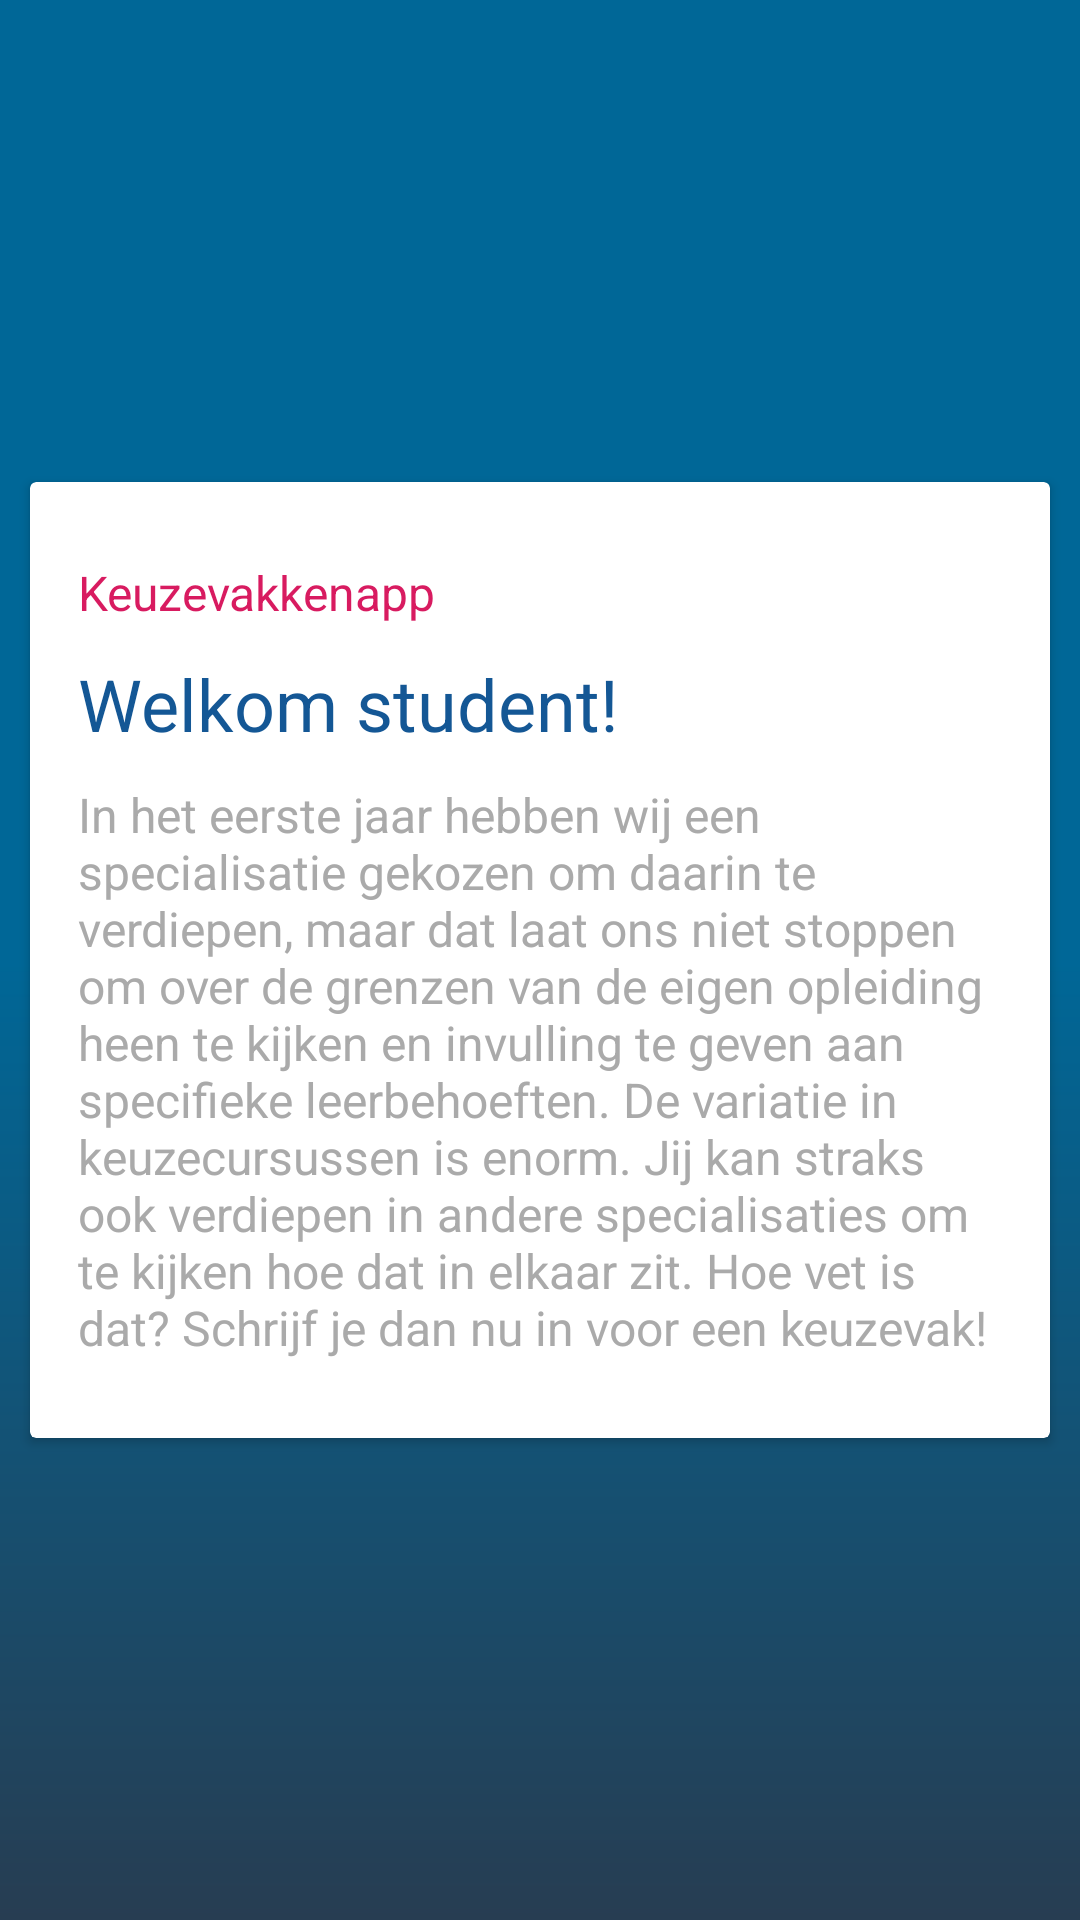

Write the Android layout XML for this screen, with the resource values it uses.
<!-- AndroidManifest.xml: application theme Theme.Keuzevakkenapp -->
<!-- res/layout/fragment_home.xml -->
<?xml version="1.0" encoding="utf-8"?>
<LinearLayout xmlns:android="http://schemas.android.com/apk/res/android"
    xmlns:app="http://schemas.android.com/apk/res-auto"
    xmlns:tools="http://schemas.android.com/tools"
    android:layout_width="match_parent"
    android:layout_height="match_parent"
    android:background="@drawable/bg_background"
    android:gravity="center"
    android:orientation="vertical"
    tools:context=".fragments.HomeFragment">

    <LinearLayout
        android:layout_width="match_parent"
        android:layout_height="wrap_content"
        android:clipToPadding="false"
        android:gravity="center"
        android:orientation="horizontal">

        <androidx.cardview.widget.CardView
            android:layout_width="340dp"
            android:layout_height="wrap_content"
            android:layout_margin="10dp"
            android:foreground="?android:attr/selectableItemBackground">

            <LinearLayout
                android:layout_width="match_parent"
                android:layout_height="wrap_content"
                android:orientation="vertical"
                android:padding="16dp">

                <TextView
                    android:layout_width="wrap_content"
                    android:layout_height="wrap_content"
                    android:gravity="center"
                    android:paddingVertical="10dp"
                    android:text="@string/homePrefix"
                    android:textColor="@color/colorAccent"
                    android:textSize="16sp" />

                <TextView
                    android:id="@+id/loggedInUser"
                    android:layout_width="wrap_content"
                    android:layout_height="wrap_content"
                    android:text="@string/homeTitle"
                    android:textColor="@color/headerColor"
                    android:textSize="24sp" />

                <TextView
                    android:layout_width="wrap_content"
                    android:layout_height="wrap_content"
                    android:paddingVertical="10dp"
                    android:text="@string/homeDesc"
                    android:textColor="@android:color/darker_gray"
                    android:textSize="16sp" />

            </LinearLayout>
        </androidx.cardview.widget.CardView>

    </LinearLayout>

</LinearLayout>
<!-- resources referenced by this layout -->
<resources>
  <color name="colorAccent">#d81b60</color>
  <color name="headerColor">#145795</color>
  <!-- drawable bg_background (drawable) -->
  <?xml version="1.0" encoding="utf-8"?>
  <shape xmlns:android="http://schemas.android.com/apk/res/android"
      android:shape="rectangle">
      <gradient
          android:angle="67.5"
          android:centerColor="@color/centerColor"
          android:endColor="@color/endColor"
          android:startColor="@color/startColor"
          android:type="linear" />
  </shape>
  <string name="homeDesc">In het eerste jaar hebben wij een specialisatie gekozen om daarin te verdiepen, maar dat laat ons niet stoppen om over de grenzen van de eigen opleiding heen te kijken en invulling te geven aan specifieke leerbehoeften. De variatie in keuzecursussen is enorm. Jij kan straks ook verdiepen in andere specialisaties om te kijken hoe dat in elkaar zit. Hoe vet is dat? Schrijf je dan nu in voor een keuzevak!</string>
  <string name="homePrefix">Keuzevakkenapp</string>
  <string name="homeTitle">Welkom student!</string>
  <style name="Theme.Keuzevakkenapp" parent="Theme.AppCompat.Light.DarkActionBar">
          
          <item name="colorPrimary">@color/colorPrimary</item>
          <item name="colorPrimaryDark">@color/colorPrimaryDark</item>
          <item name="colorAccent">@color/colorAccent</item>
          <item name="colorOnPrimary">@color/white</item>
  
          
          <item name="colorSecondary">@color/teal_200</item>
          <item name="colorSecondaryVariant">@color/teal_700</item>
          <item name="colorOnSecondary">@color/black</item>
  
          
          <item name="android:statusBarColor" tools:targetApi="l">?attr/colorPrimaryVariant</item>
      </style>
  <color name="centerColor">#006797</color>
  <color name="endColor">#273d52</color>
  <color name="startColor">#006797</color>
  <color name="colorPrimary">#3d95d0</color>
  <color name="colorPrimaryDark">#489855</color>
  <color name="white">#FFFFFFFF</color>
  <color name="teal_200">#FF03DAC5</color>
  <color name="teal_700">#FF018786</color>
  <color name="black">#FF000000</color>
</resources>
